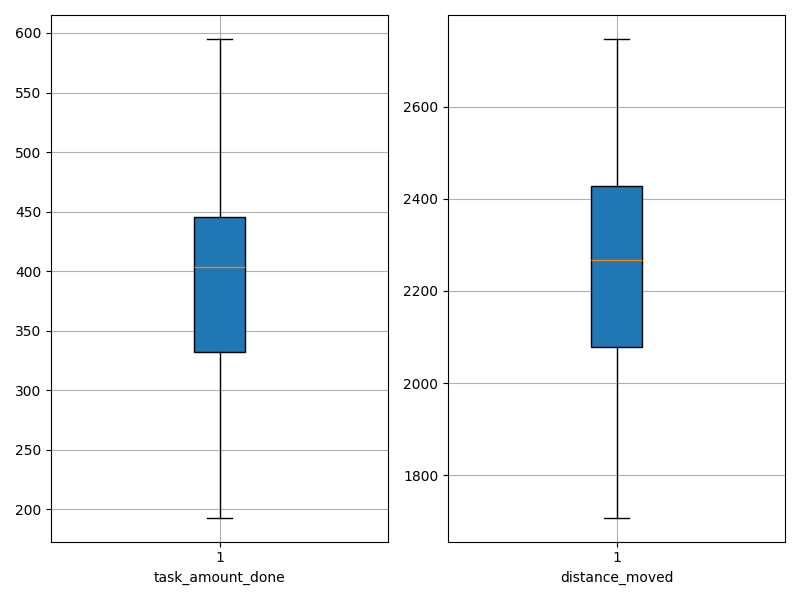

Source data for this figure (header and first rows):
agent_id, task_amount_done, distance_moved
0, 378.0, 2218
1, 416.0, 2046
2, 301.0, 2473
3, 417.0, 2217
4, 326.0, 2430
5, 404.0, 2270
6, 422.0, 1910
7, 311.0, 2498
8, 461.0, 1956
9, 288.0, 2390
10, 297.0, 2620
11, 514.0, 2066
12, 587.0, 1708
13, 403.0, 2395
14, 417.0, 2119
15, 193.0, 2747
16, 394.0, 2297
17, 455.0, 2126
18, 330.0, 2523
19, 346.0, 2290
20, 391.0, 2421
21, 441.0, 2114
22, 506.0, 1852
23, 446.0, 2120
24, 595.0, 1834
25, 445.0, 2265
26, 519.0, 1875
27, 374.0, 2507
28, 273.0, 2643
29, 337.0, 2399
